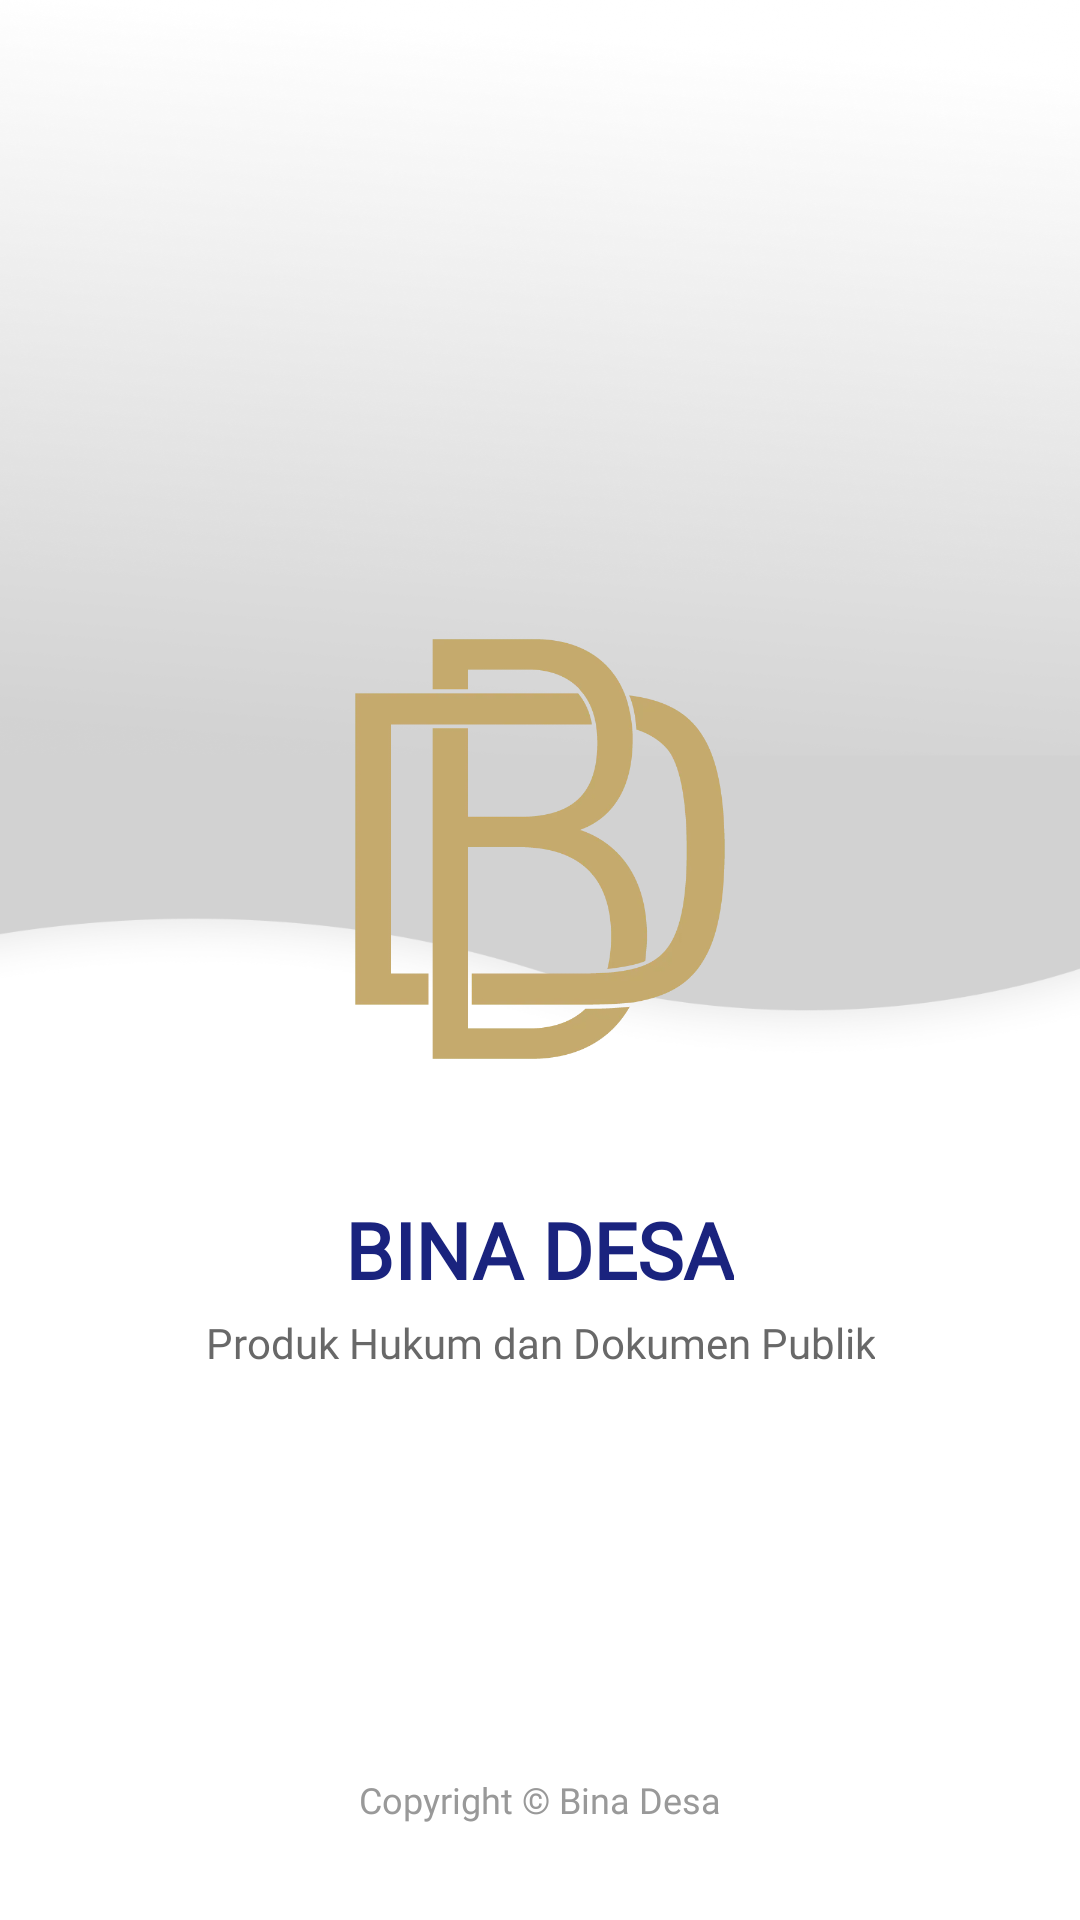

Reconstruct the res/layout file that produces this screen, plus the resources it refers to.
<!-- AndroidManifest.xml: application theme Theme.Elvinpurple -->
<!-- res/layout/activity_splash_screen.xml -->
<?xml version="1.0" encoding="utf-8"?>
<androidx.constraintlayout.widget.ConstraintLayout
    xmlns:android="http://schemas.android.com/apk/res/android"
    xmlns:app="http://schemas.android.com/apk/res-auto"
    android:id="@+id/main"
    android:layout_width="match_parent"
    android:layout_height="match_parent"
    android:background="@color/backgroundColor">

    <View
        android:id="@+id/topBackground"
        android:layout_width="0dp"
        android:layout_height="0dp"
        android:background="@drawable/gradient_bg"
        android:alpha="0.4"
        app:layout_constraintEnd_toEndOf="parent"
        app:layout_constraintHeight_percent="0.6"
        app:layout_constraintStart_toStartOf="parent"
        app:layout_constraintTop_toTopOf="parent" />

    <LinearLayout
        android:id="@+id/headerContainer"
        android:layout_width="wrap_content"
        android:layout_height="wrap_content"
        android:gravity="center"
        android:orientation="vertical"
        app:layout_constraintBottom_toBottomOf="parent"
        app:layout_constraintEnd_toEndOf="parent"
        app:layout_constraintStart_toStartOf="parent"
        app:layout_constraintTop_toTopOf="parent">

        <ImageView
            android:layout_width="200dp"
            android:layout_height="200dp"
            android:scaleType="fitCenter"
            android:src="@drawable/logo"
            android:elevation="4dp" />

        <TextView
            android:layout_width="wrap_content"
            android:layout_height="wrap_content"
            android:layout_marginTop="16dp"
            android:fontFamily="@font/robotomono"
            android:text="BINA DESA"
            android:textColor="@color/textPrimary"
            android:textSize="26sp"
            android:textStyle="bold" />

        <TextView
            android:layout_width="wrap_content"
            android:layout_height="wrap_content"
            android:layout_marginTop="4dp"
            android:fontFamily="@font/robotomono"
            android:gravity="center"
            android:text="Produk Hukum dan Dokumen Publik"
            android:textColor="@color/agakitem"
            android:textSize="14sp"
            android:alpha="0.8" />
    </LinearLayout>

    <TextView
        android:id="@+id/copyrightText"
        android:layout_width="wrap_content"
        android:layout_height="wrap_content"
        android:text="Copyright © Bina Desa"
        android:textSize="12sp"
        android:textColor="#999999"
        android:layout_marginBottom="32dp"
        app:layout_constraintBottom_toBottomOf="parent"
        app:layout_constraintStart_toStartOf="parent"
        app:layout_constraintEnd_toEndOf="parent"
        android:fontFamily="@font/robotomono"/>

</androidx.constraintlayout.widget.ConstraintLayout>
<!-- resources referenced by this layout -->
<resources>
  <color name="agakitem">#424242</color>
  <color name="backgroundColor">#FFFFFF</color>
  <color name="textPrimary">#1A237E</color>
  <!-- drawable gradient_bg: png bitmap (drawable, 412783 bytes) -->
  <!-- drawable logo: png bitmap (drawable, 72031 bytes) -->
  <style name="Theme.Elvinpurple" parent="Base.Theme.Elvinpurple" />
  <style name="Base.Theme.Elvinpurple" parent="Theme.Material3.Light.NoActionBar">
          
          
      </style>
</resources>
